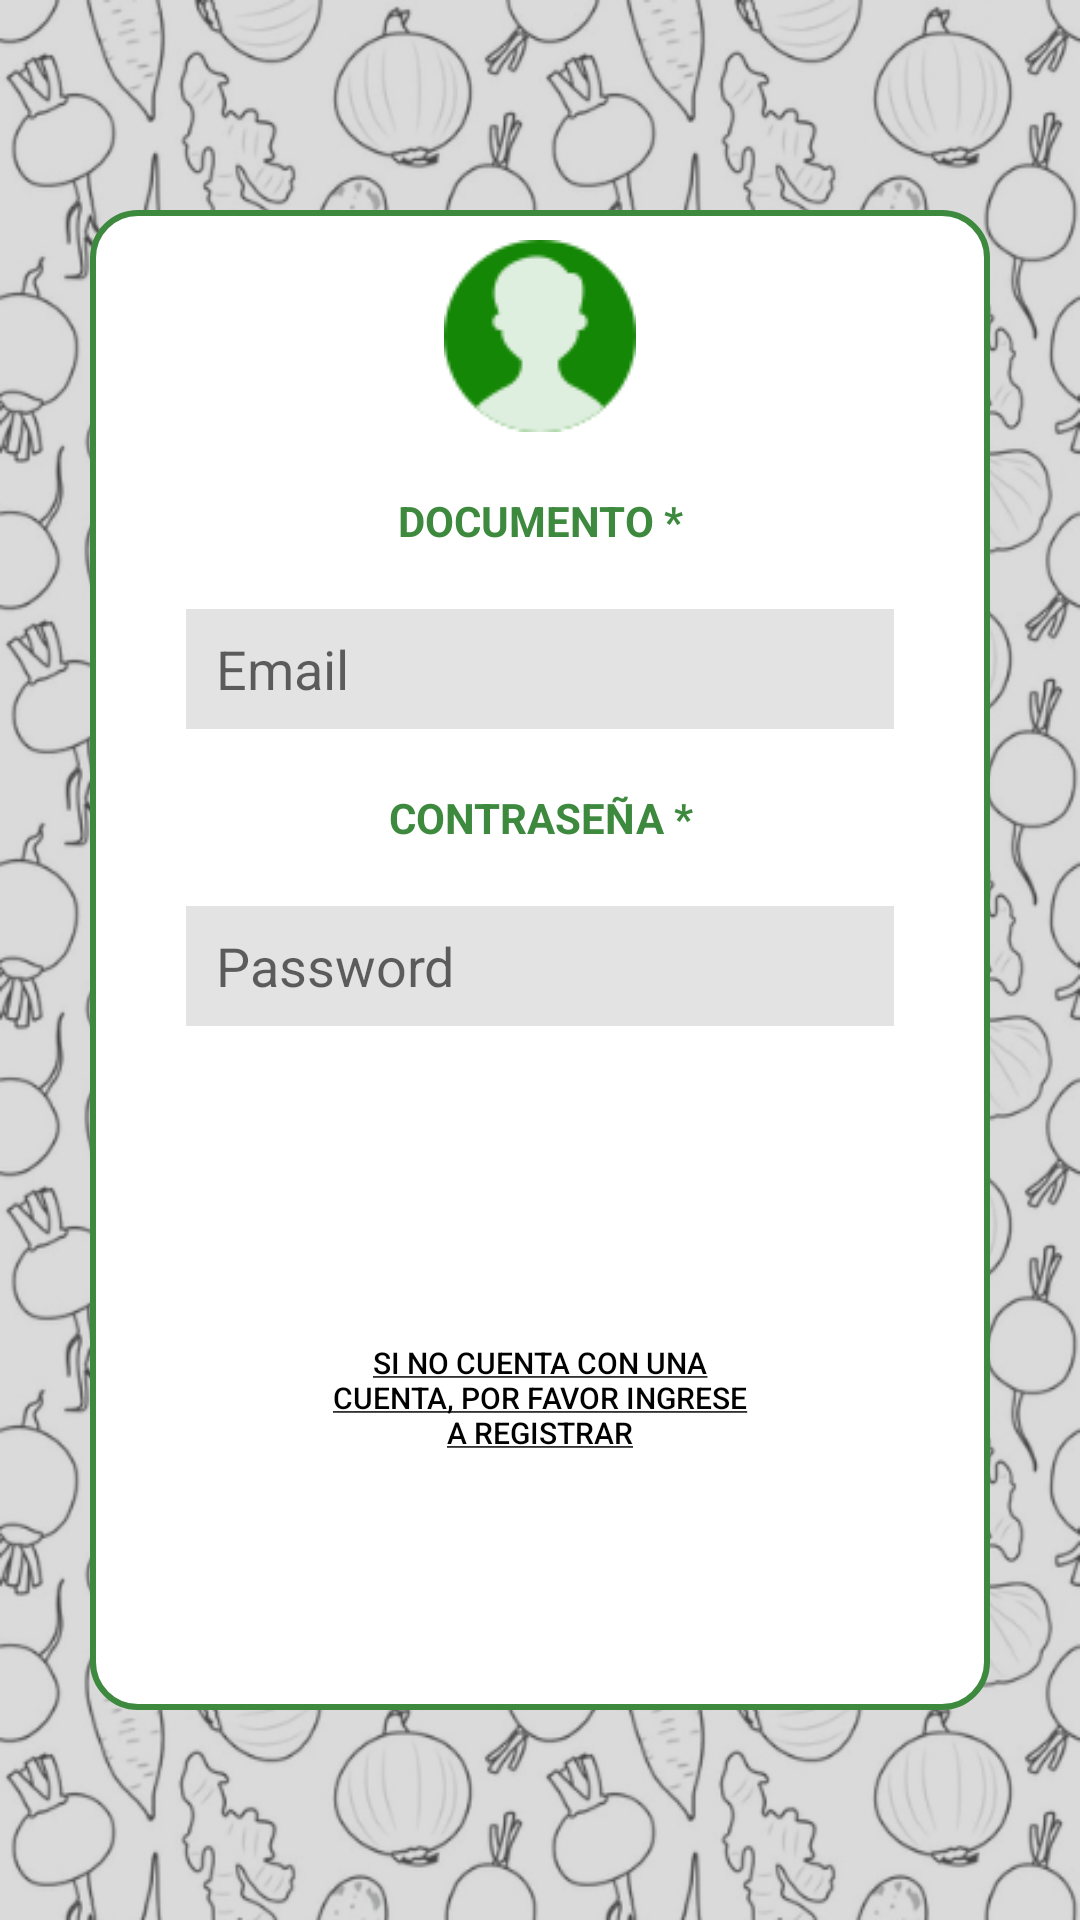

Layout XML and referenced resources for this Android screen:
<!-- AndroidManifest.xml: application theme Theme.Agroexpress -->
<!-- res/layout/fragment_iniciar_sesion.xml -->
<?xml version="1.0" encoding="utf-8"?>
<FrameLayout xmlns:android="http://schemas.android.com/apk/res/android"
    xmlns:app="http://schemas.android.com/apk/res-auto"
    xmlns:tools="http://schemas.android.com/tools"
    android:layout_width="match_parent"
    android:layout_height="match_parent"
    tools:context=".IniciarSesionFragment"
    android:background="@drawable/fondo_fin">

        <LinearLayout
            android:layout_width="300dp"
            android:layout_height="500dp"
            android:layout_gravity="center"
            >
            <LinearLayout
                android:layout_width="match_parent"
                android:layout_height="match_parent"
                android:background="@drawable/shape_inicio"
                android:orientation="vertical">

                <ImageView
                    android:id="@+id/imageView3"
                    android:layout_width="wrap_content"
                    android:layout_height="wrap_content"
                    android:layout_gravity="center"
                    android:layout_marginTop="10dp"
                    android:src="@drawable/usuario" />
                <TextView
                    android:layout_width="match_parent"
                    android:layout_height="wrap_content"
                    android:text="DOCUMENTO *"
                    android:textColor="@color/green"
                    android:textStyle="bold"
                    android:textAlignment="center"
                    android:layout_marginBottom="20dp"
                    android:layout_marginTop="20dp"
                    />

                <EditText
                    android:id="@+id/ingresoDocumento"
                    android:layout_width="match_parent"
                    android:layout_height="40dp"
                    android:layout_gravity="center"
                    android:layout_marginLeft="32dp"
                    android:layout_marginRight="32dp"
                    android:background="@color/blanco_gris"
                    android:ems="10"
                    android:paddingLeft="10dp"
                    android:hint="@string/Email"
                    android:inputType="textPersonName"
                    />
                <TextView
                    android:layout_width="match_parent"
                    android:layout_height="wrap_content"
                    android:text="CONTRASEÑA *"
                    android:textColor="@color/green"
                    android:textStyle="bold"
                    android:textAlignment="center"
                    android:layout_marginBottom="20dp"
                    android:layout_marginTop="20dp"
                    />

                <EditText
                    android:id="@+id/ingresoContraseña"
                    android:layout_width="match_parent"
                    android:layout_height="40dp"
                    android:ems="10"
                    android:inputType="textPassword"
                    android:layout_gravity="center"
                    android:layout_marginLeft="32dp"
                    android:layout_marginRight="32dp"
                    android:hint="@string/Password"
                    android:paddingLeft="10dp"
                    android:background="@color/blanco_gris"/>


                <androidx.appcompat.widget.AppCompatButton
                    android:layout_width="wrap_content"
                    android:layout_height="60dp"
                    android:text="INICIAR SESION"
                    android:background="@drawable/botones2shape"
                    android:layout_gravity="center"
                    android:layout_marginTop="15dp"
                    android:textColor="@color/white"
                    android:padding="20dp"
                    >

                </androidx.appcompat.widget.AppCompatButton>

                <androidx.appcompat.widget.AppCompatButton
                    android:layout_width="144dp"
                    android:layout_height="38dp"
                    android:layout_gravity="center"
                    android:layout_marginTop="30dp"
                    android:background="@drawable/link_home"
                    android:text="@string/textButton2"
                    android:textColor="@color/black"
                    android:textSize="10dp"
                    android:textStyle="">

                </androidx.appcompat.widget.AppCompatButton>

            </LinearLayout>




        </LinearLayout>





</FrameLayout>
<!-- resources referenced by this layout -->
<resources>
  <color name="black">#FF000000</color>
  <color name="blanco_gris">#E4E3E3</color>
  <color name="green">#3D8A3F</color>
  <color name="white">#FFFFFFFF</color>
  <!-- drawable fondo_fin: png bitmap (drawable, 372959 bytes) -->
  <!-- drawable shape_inicio (drawable) -->
  <?xml version="1.0" encoding="utf-8"?>
  <shape xmlns:android="http://schemas.android.com/apk/res/android">
      <stroke
          android:color="@color/green"
          android:width="2dp"/>
      <corners
          android:radius="15dp"/>
      <solid
          android:color="@color/white"/>
  </shape>
  <!-- drawable usuario: png bitmap (drawable, 4575 bytes) -->
  <string name="Email">Email</string>
  <string name="Password">Password</string>
  <string name="textButton2"> <u>SI NO CUENTA CON UNA CUENTA, POR FAVOR INGRESE A REGISTRAR</u></string>
  <style name="Theme.Agroexpress" parent="Theme.MaterialComponents.DayNight.NoActionBar">
          
          <item name="colorPrimary">@color/green</item>
          <item name="colorPrimaryVariant">#2B5E2C</item>
          <item name="colorOnPrimary">@color/white</item>
          
          <item name="colorSecondary">@color/teal_200</item>
          <item name="colorSecondaryVariant">@color/teal_700</item>
          <item name="colorOnSecondary">@color/black</item>
          
          <item name="android:statusBarColor">?attr/colorPrimaryVariant</item>
          
      </style>
  <color name="teal_200">#FF03DAC5</color>
  <color name="teal_700">#FF018786</color>
</resources>
